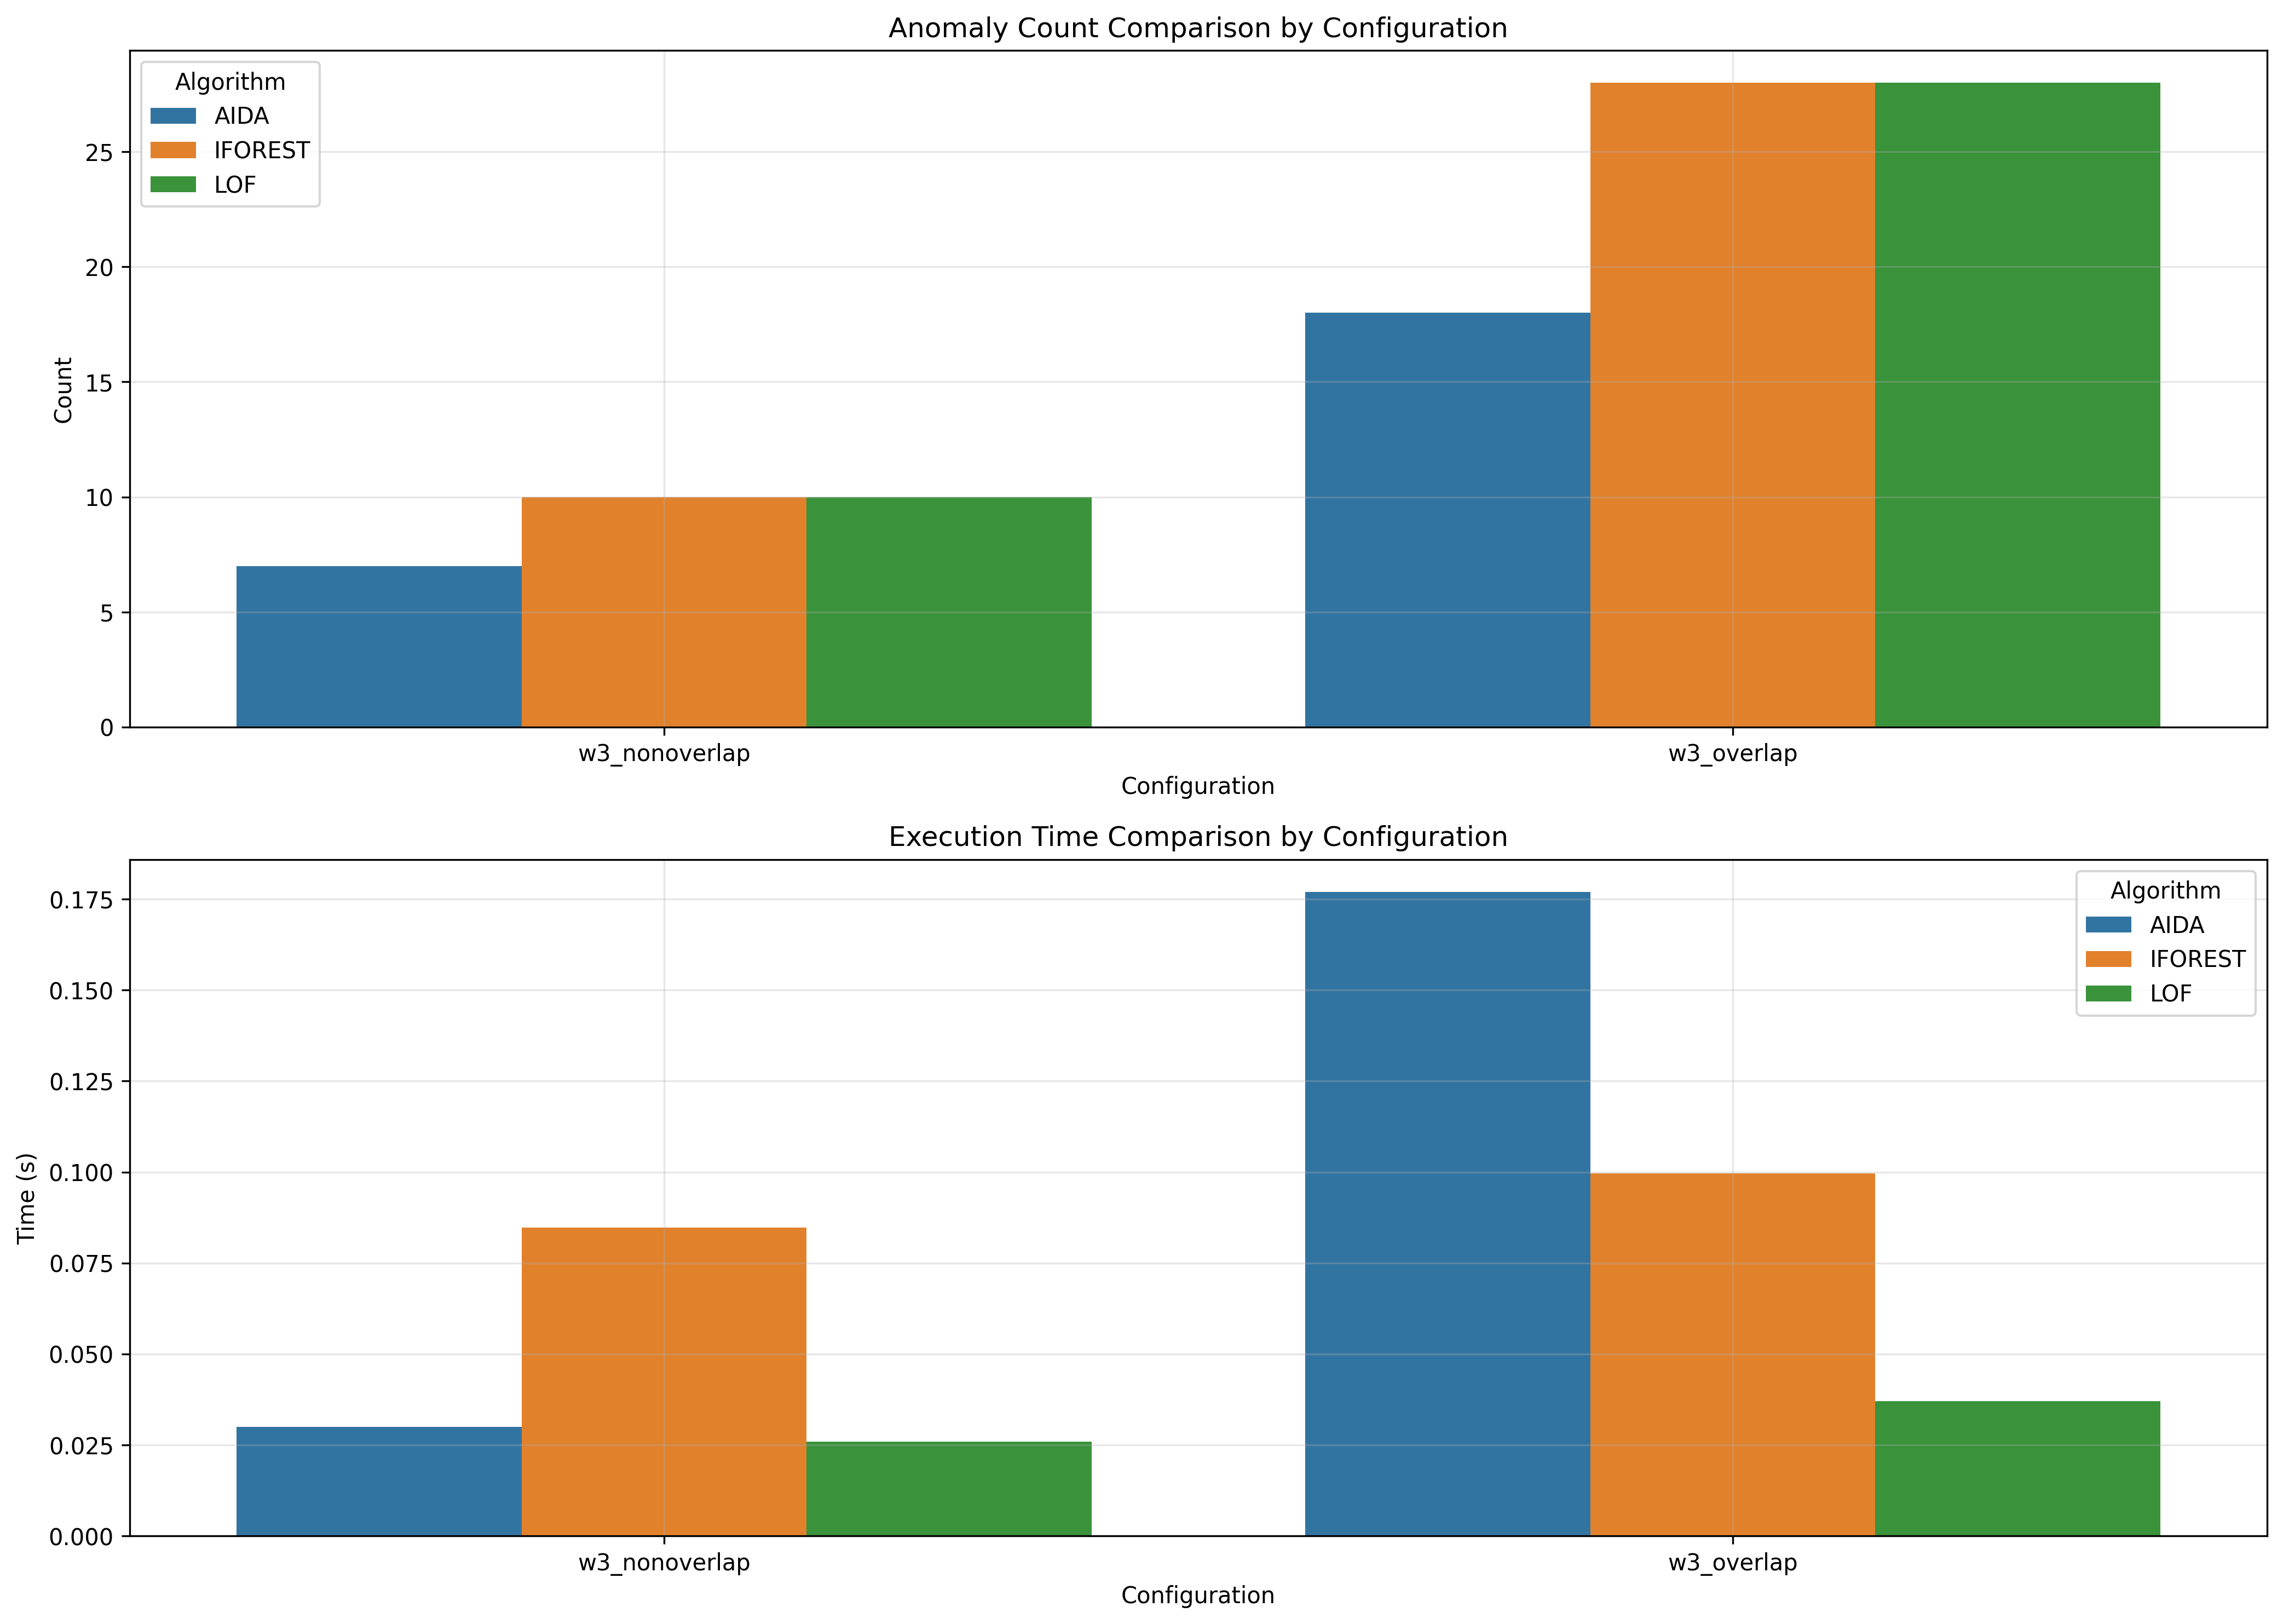

The data file committed next to this chart (first rows):
window_size, overlap_type, aida_count, iforest_count, lof_count, aida_time, iforest_time, lof_time
3, nonoverlap, 7, 10, 10, 0.03, 0.08468, 0.02588
3, overlap, 18, 28, 28, 0.177, 0.09963, 0.03706
